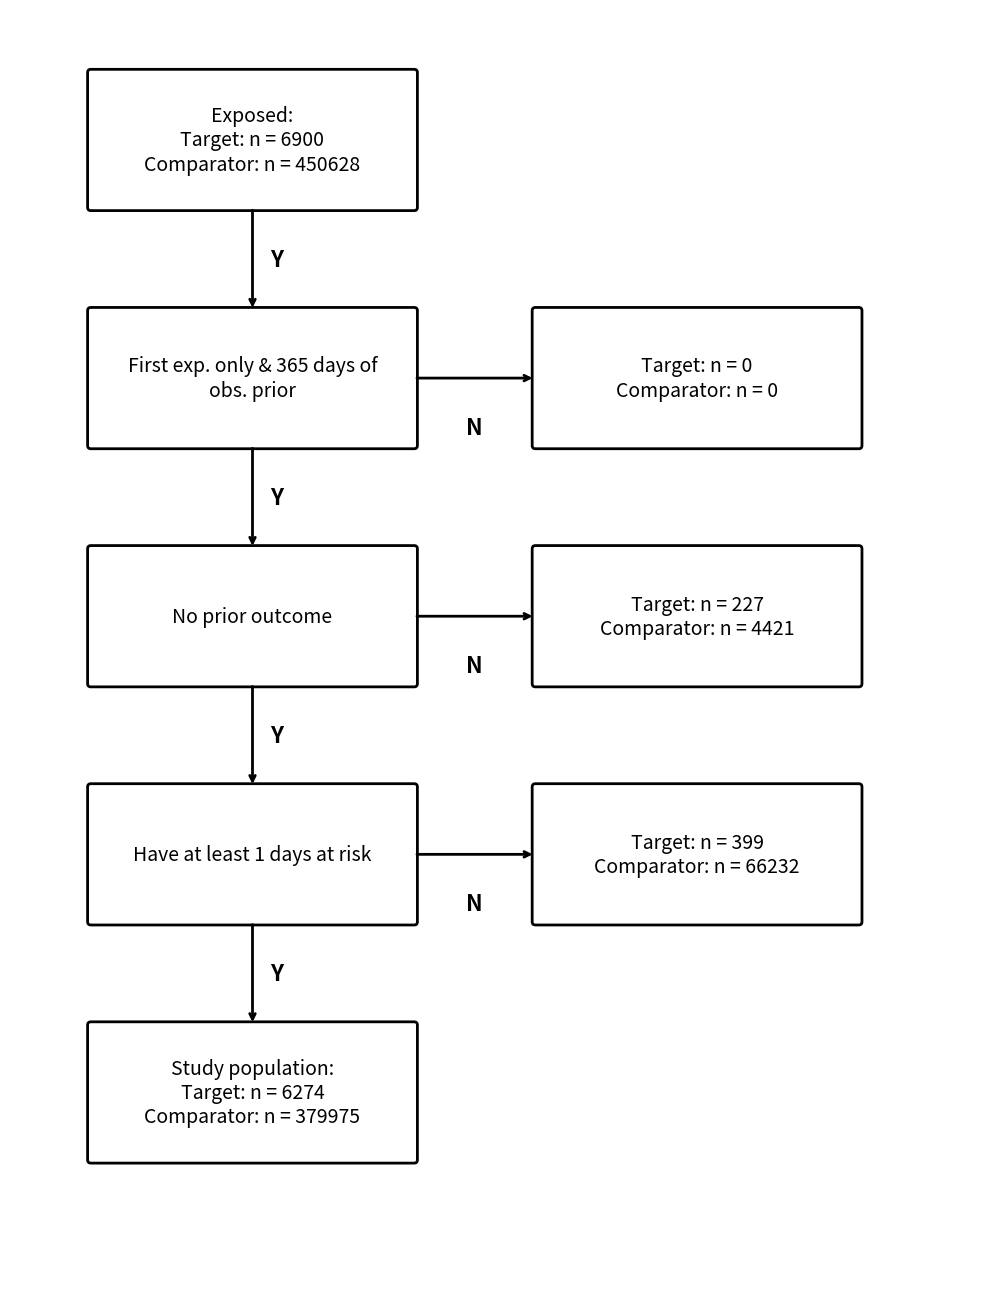

Write the Python code that produced this figure.
import matplotlib.pyplot as plt
import matplotlib.patches as patches

fig, ax = plt.subplots(figsize=(10, 13))
ax.set_xlim(0, 12)
ax.set_ylim(0, 16)
ax.axis('off')

box_width = 4.0
box_height = 1.7
x_left = 1.0
x_right = 6.5  # Shift right box a bit farther for longer arrows

main_boxes = [
    "Exposed:\nTarget: n = 6900\nComparator: n = 450628",
    "First exp. only & 365 days of\nobs. prior",
    "No prior outcome",
    "Have at least 1 days at risk",
    "Study population:\nTarget: n = 6274\nComparator: n = 379975"
]
right_boxes = [
    "Target: n = 0\nComparator: n = 0",
    "Target: n = 227\nComparator: n = 4421",
    "Target: n = 399\nComparator: n = 66232"
]

main_y = [13.5, 10.5, 7.5, 4.5, 1.5]
right_y = [10.5, 7.5, 4.5]

# Draw left (main) boxes
for i, (text, y) in enumerate(zip(main_boxes, main_y)):
    rect = patches.FancyBboxPatch((x_left, y), box_width, box_height,
                                  boxstyle="round,pad=0.04", linewidth=2,
                                  edgecolor='black', facecolor='white', zorder=2)
    ax.add_patch(rect)
    ax.text(x_left + box_width/2, y + box_height/2, text, ha='center', va='center',
            fontsize=14, color='black', zorder=3)

# Draw right-side boxes
for i, (text, y) in enumerate(zip(right_boxes, right_y)):
    rect = patches.FancyBboxPatch((x_right, y), box_width, box_height,
                                  boxstyle="round,pad=0.04", linewidth=2,
                                  edgecolor='black', facecolor='white', zorder=2)
    ax.add_patch(rect)
    ax.text(x_right + box_width/2, y + box_height/2, text, ha='center', va='center',
            fontsize=14, color='black', zorder=3)

# Vertical arrows and "Y" immediately next to arrow, in italic
for i in range(len(main_y)-1):
    x_arrow = x_left + box_width/2
    y_start = main_y[i]
    y_end = main_y[i+1] + box_height
    ax.annotate('', xy=(x_arrow, y_end), xytext=(x_arrow, y_start),
                arrowprops=dict(facecolor='black', arrowstyle='->', linewidth=2), zorder=3)
    # Place 'Y' in italic, close to the arrow tip
    ax.text(x_arrow + 0.22, (y_start + y_end) / 2, 'Y', fontsize=16, fontweight='bold',
            fontstyle='italic', va='center', ha='left', zorder=4)

# Longer horizontal arrows and "N" in italic below the arrow
for i in range(3):
    y_level = right_y[i] + box_height/2
    x_start = x_left + box_width
    x_end = x_right
    # Longer arrow (adjust x_end farther to the right if needed)
    ax.annotate('', xy=(x_end, y_level), xytext=(x_start, y_level),
                arrowprops=dict(facecolor='black', arrowstyle='->', linewidth=2), zorder=3)
    # 'N' italic below the middle of the horizontal arrow
    ax.text((x_start + x_end) / 2, y_level - 0.48, 'N', fontsize=16, fontweight='bold',
            fontstyle='italic', ha='center', va='top', zorder=4)

plt.tight_layout()
plt.show()
